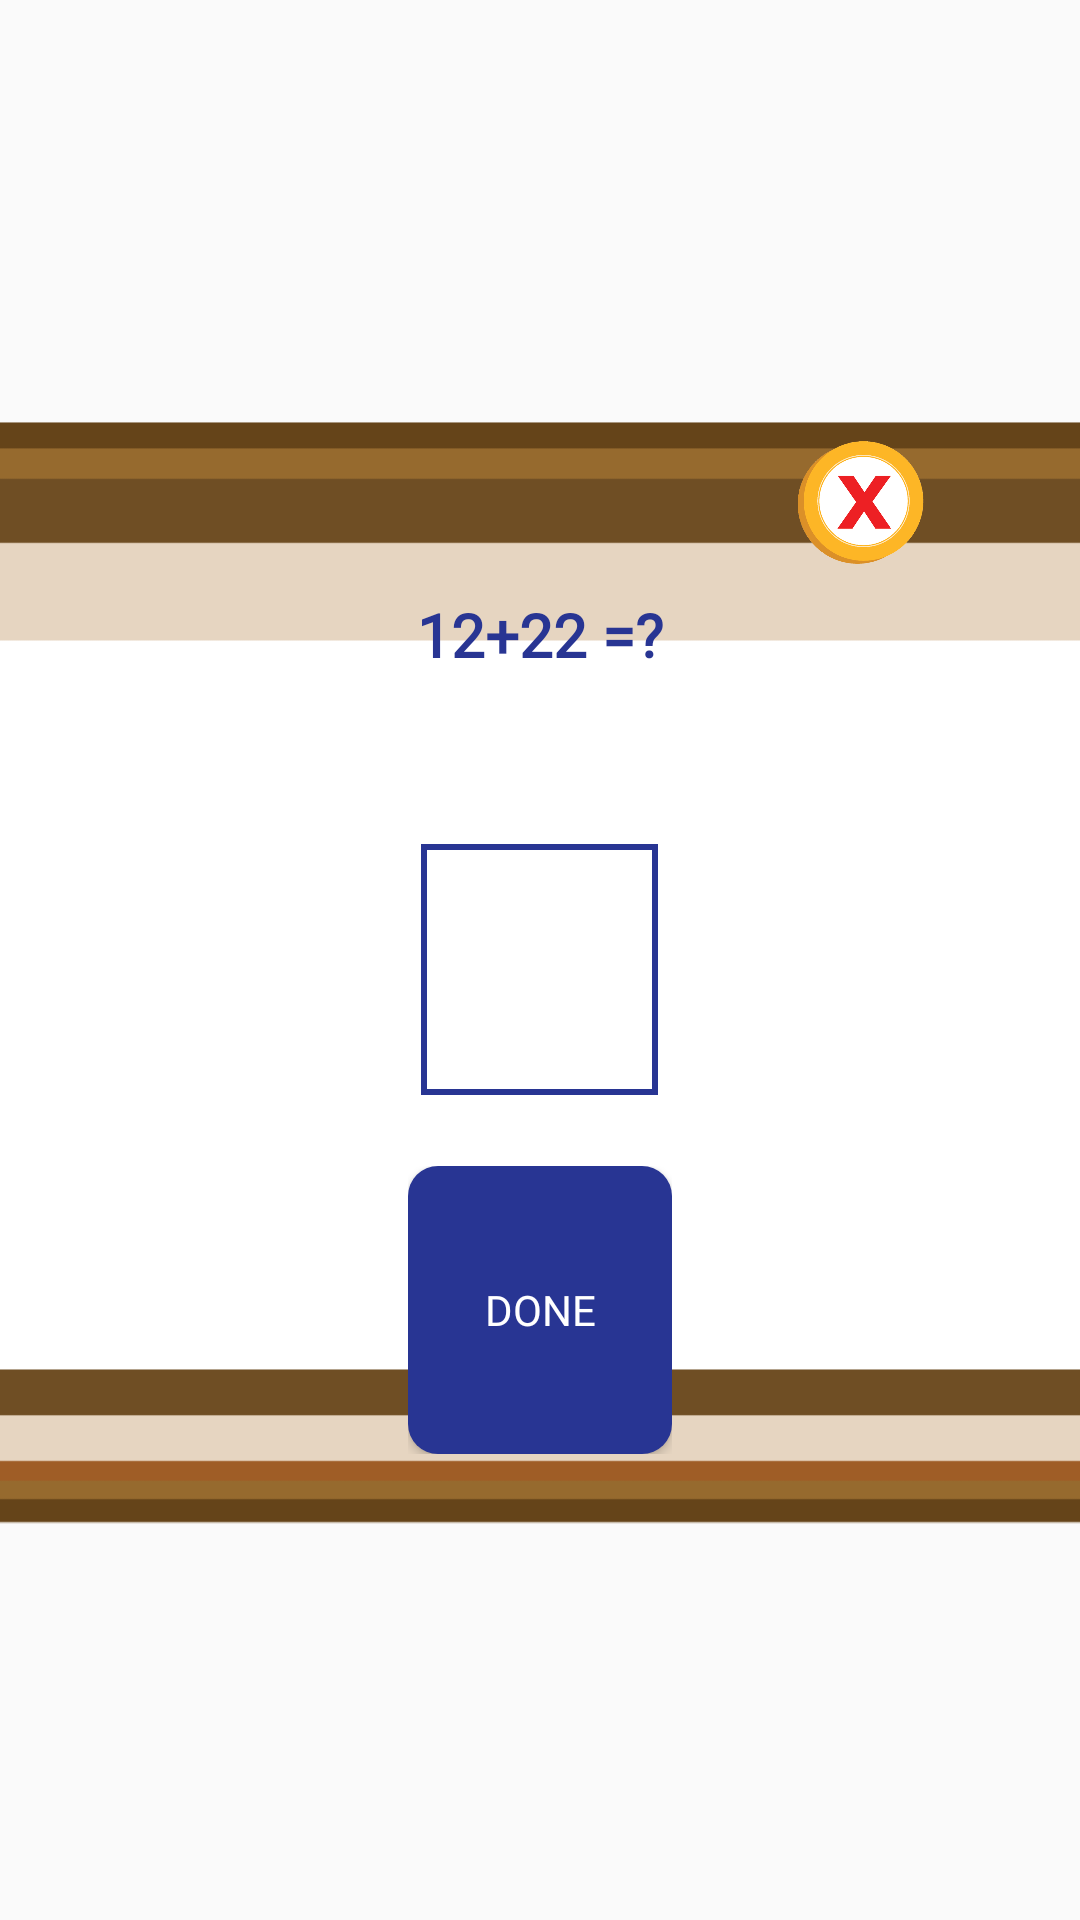

Android layout source for this screen:
<!-- AndroidManifest.xml: application theme AppTheme -->
<!-- res/layout/passward_popup.xml -->
<?xml version="1.0" encoding="utf-8"?>
<RelativeLayout xmlns:android="http://schemas.android.com/apk/res/android"
android:layout_width="450dp"
android:layout_height="250dp"
android:layout_gravity="center"
    >

    <ImageView
        android:layout_width="match_parent"
        android:layout_height="match_parent"
        android:src="@mipmap/horizontalpopup"
        android:scaleType="centerCrop"/>

    <LinearLayout
        android:layout_width="match_parent"
        android:layout_height="match_parent"
        android:orientation="horizontal"
        android:gravity="center_vertical"
        android:weightSum="3"
        >

        <LinearLayout
            android:layout_width="0dp"
            android:layout_height="match_parent"
            android:layout_weight="0.4"></LinearLayout>

        <LinearLayout
            android:layout_width="0dp"
            android:layout_height="match_parent"
            android:layout_weight="2.2"
            android:weightSum="3"
            android:orientation="vertical">

           <LinearLayout
               android:layout_width="match_parent"
               android:layout_height="0dp"
               android:layout_weight="0.9">

               <RelativeLayout
                   android:layout_width="match_parent"
                   android:layout_height="match_parent">

                   <ImageView
                       android:id="@+id/circle_passward_cancelbtn"
                       android:layout_alignParentBottom="true"
                       android:layout_alignParentEnd="true"
                       android:layout_width="50dp"
                       android:layout_height="50dp"
                       android:src="@mipmap/canclebtn"
                       android:scaleType="centerCrop"/>
               </RelativeLayout>
           </LinearLayout>

            <LinearLayout
                android:layout_width="match_parent"
                android:layout_height="0dp"
                android:layout_weight="1.4"
                android:orientation="vertical"
                android:weightSum="2.5"
                android:gravity="center_vertical">

                <LinearLayout
                    android:layout_width="match_parent"
                    android:layout_height="0dp"
                    android:layout_weight="0.7"
                    >

                    <TextView
                        android:id="@+id/QPassTV"
                        android:text="12+22 =?"
                        android:fontFamily="@font/spookyfont"
                        android:textStyle="bold"
                        android:textSize="20sp"
                        android:textColor="#283593"
                        android:textAlignment="center"
                        android:layout_width="match_parent"
                        android:layout_height="match_parent"
                       />
                </LinearLayout>

                <LinearLayout
                    android:layout_width="match_parent"
                    android:layout_height="0dp"
                    android:layout_weight="0.7"
                    android:weightSum="2"
                    android:orientation="horizontal">

                    <LinearLayout
                        android:layout_width="0dp"
                        android:layout_height="match_parent"
                        android:layout_weight="0.7"></LinearLayout>

                    <LinearLayout
                        android:layout_width="0dp"
                        android:layout_height="match_parent"
                        android:layout_weight="0.6"
                        android:orientation="vertical"
                        android:weightSum="2">

                        <LinearLayout
                            android:layout_width="match_parent"
                            android:layout_height="0dp"
                            android:layout_weight="2">
                            <EditText
                                android:background="@drawable/orange_rounded"
                                android:id="@+id/popupNameEDT"
                                android:layout_width="match_parent"
                                android:layout_height="match_parent"
                                android:fontFamily="@font/spookyfont"
                                android:textSize="25sp"
                                android:textColor="#283593"
                                android:textAlignment="center"
                                />
                        </LinearLayout>



                    </LinearLayout>

                    <LinearLayout
                        android:layout_width="0dp"
                        android:layout_height="match_parent"
                        android:layout_weight="0.7"></LinearLayout>




                </LinearLayout>

              <LinearLayout
                  android:layout_width="match_parent"
                  android:layout_height="0dp"
                  android:layout_weight="1"
                  android:orientation="horizontal"
                  android:weightSum="3">

                  <LinearLayout
                      android:layout_width="0dp"
                      android:layout_height="match_parent"
                      android:layout_weight="1"></LinearLayout>

                  <LinearLayout
                      android:layout_width="0dp"
                      android:layout_height="match_parent"
                      android:layout_weight="1"
                      android:orientation="vertical"
                      android:weightSum="1">

                      <LinearLayout
                          android:layout_width="match_parent"
                          android:layout_height="0dp"
                          android:layout_weight="0.2"></LinearLayout>

                      <LinearLayout
                          android:layout_width="match_parent"
                          android:layout_height="0dp"
                          android:layout_weight="0.8">
                          <Button
                              android:background="@drawable/rounded_button"
                              android:id="@+id/continuebtn"
                              android:textColor="@color/white"
                              android:text="Done"
                              android:fontFamily="@font/spookyfont"
                              android:layout_width="match_parent"
                              android:layout_height="match_parent"

                              />
                      </LinearLayout>


                  </LinearLayout>

                  <LinearLayout
                      android:layout_width="0dp"
                      android:layout_height="match_parent"
                      android:layout_weight="1"></LinearLayout>

              </LinearLayout>

            </LinearLayout>

            <LinearLayout
                android:layout_width="match_parent"
                android:layout_height="0dp"
                android:layout_weight="0.7"></LinearLayout>


        </LinearLayout>

        <LinearLayout
            android:layout_width="0dp"
            android:layout_height="match_parent"
            android:layout_weight="0.4"></LinearLayout>

    </LinearLayout>


</RelativeLayout>
<!-- resources referenced by this layout -->
<resources>
  <color name="white">#ffffff</color>
  <!-- drawable orange_rounded (drawable) -->
  <shape xmlns:android="http://schemas.android.com/apk/res/android"
      android:shape="rectangle">
  
      <solid android:color="@color/transperant"/>
  
      <padding
          android:top="0dp"
          android:left="15dp"
          android:bottom="0dp"
          android:right="15dp"/>
  
      <stroke
          android:width="2dp"
          android:color="#283593"/>
  </shape>
  <!-- drawable rounded_button (drawable) -->
  <?xml version="1.0" encoding="utf-8"?>
  <selector xmlns:android="http://schemas.android.com/apk/res/android">
  
      <item>
          <shape
              android:shape="rectangle">
              <corners
                  android:bottomLeftRadius="10dp"
                  android:topLeftRadius="10dp"
                  android:bottomRightRadius="10dp"
                  android:topRightRadius="10dp"
                  android:radius="5dp"/>
  
              <solid
                  android:color="#283593"/>
          </shape>
      </item>
      <item
          android:state_pressed="true">
          <shape
              android:shape="rectangle">
              <corners
                  android:bottomLeftRadius="10dp"
                  android:topLeftRadius="10dp"
                  android:bottomRightRadius="10dp"
                  android:topRightRadius="10dp"
                  android:radius="5dp"/>
  
              <solid
                  android:color="#3f51b5"/>
          </shape>
      </item>
  </selector>
  <!-- mipmap canclebtn: png bitmap (mipmap-xhdpi, 50472 bytes) -->
  <!-- mipmap horizontalpopup: png bitmap (mipmap-xhdpi, 17754 bytes) -->
  <style name="AppTheme" parent="Theme.AppCompat.Light.NoActionBar">
          
          <item name="colorPrimary">@color/colorPrimary</item>
          <item name="colorPrimaryDark">@color/colorPrimaryDark</item>
          <item name="colorAccent">@color/colorAccent</item>
          <item name="windowNoTitle">true</item>
      </style>
  <color name="transperant">#00ffffff</color>
  <color name="colorPrimary">#2196F3</color>
  <color name="colorPrimaryDark">#00ffffff</color>
  <color name="colorAccent">#00ffffff</color>
</resources>
